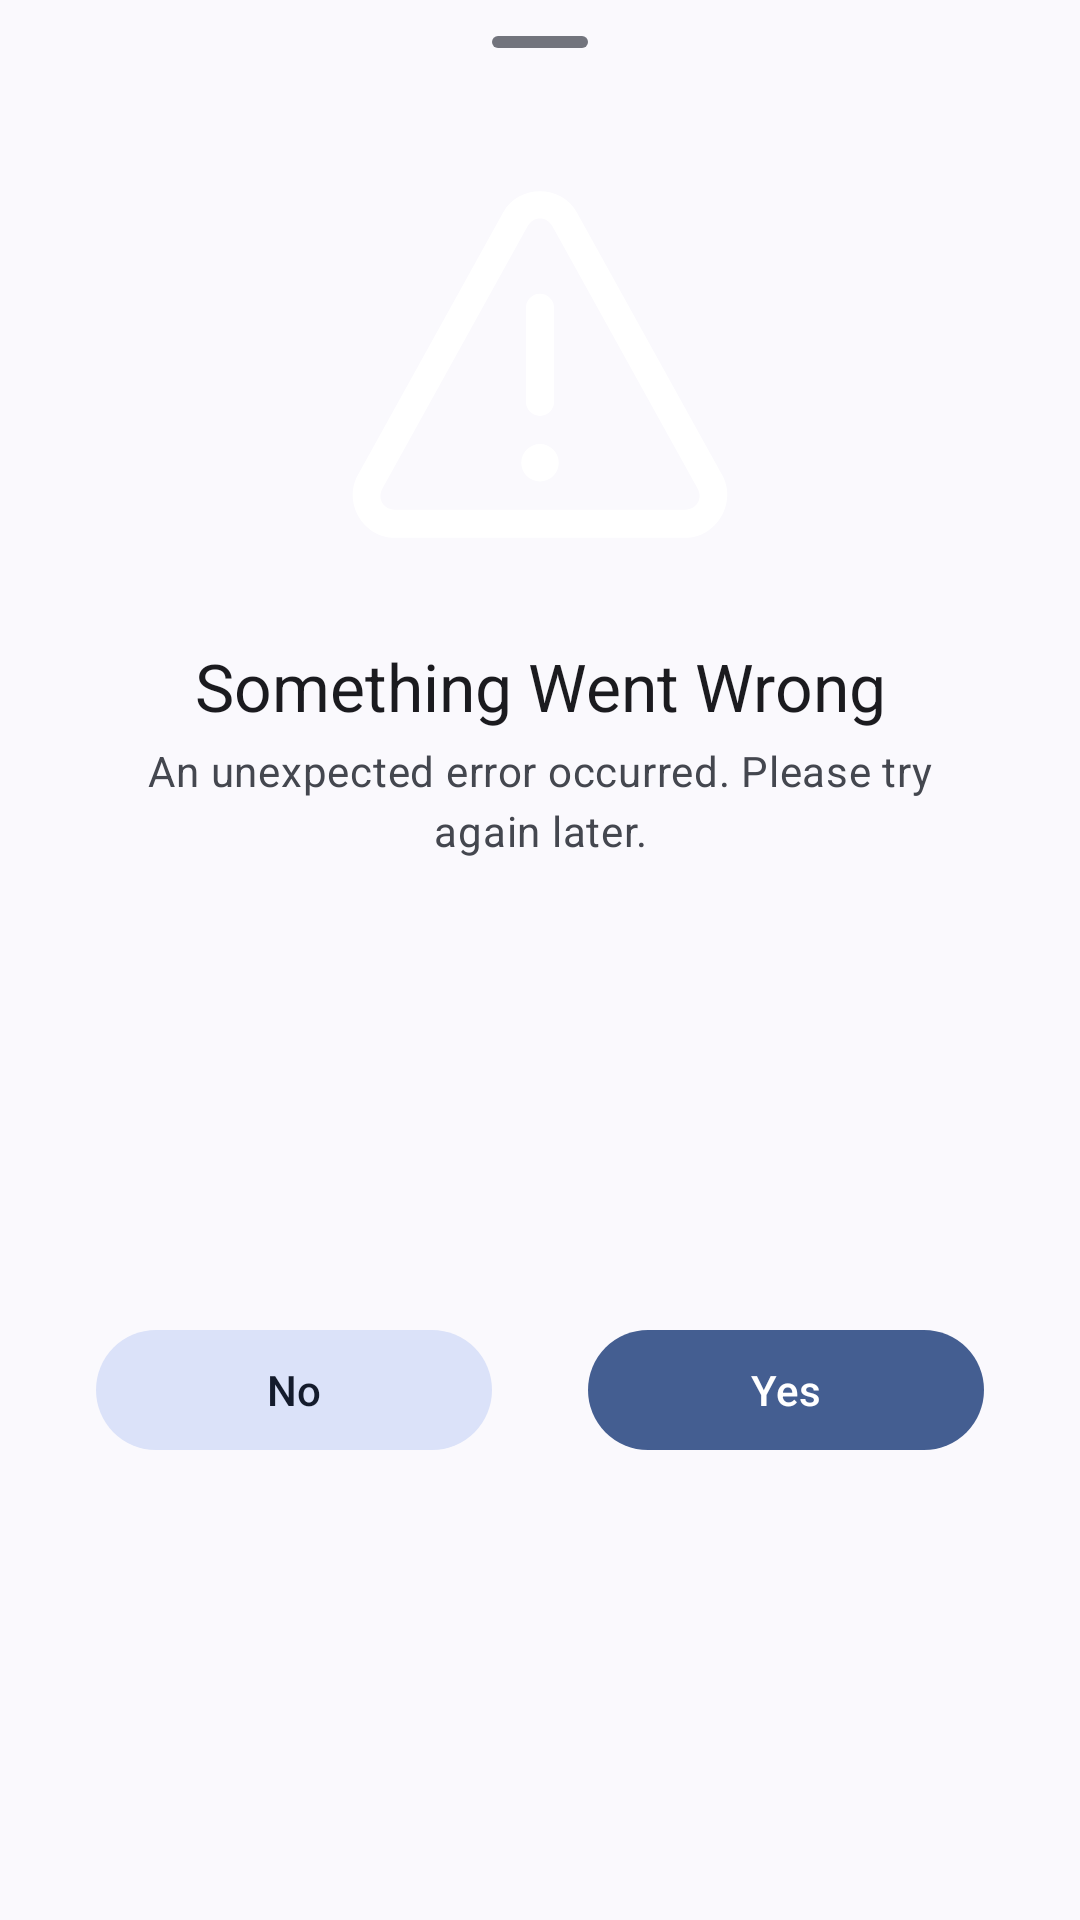

Here is an Android app screen rendered from its layout file. Give the layout XML and the strings, colors and styles it references.
<!-- AndroidManifest.xml: application theme Theme.MocoComic -->
<!-- res/layout/fragment_info_bottom_sheet.xml -->
<?xml version="1.0" encoding="utf-8"?>
<androidx.constraintlayout.widget.ConstraintLayout xmlns:android="http://schemas.android.com/apk/res/android"
	xmlns:app="http://schemas.android.com/apk/res-auto"
	xmlns:tools="http://schemas.android.com/tools"
	android:layout_width="match_parent"
	android:layout_height="wrap_content"
	tools:context=".presentation.component.InfoDialogBottomSheet">

	<com.google.android.material.bottomsheet.BottomSheetDragHandleView
		android:id="@+id/dragHandle"
		style="@style/Widget.Material3.BottomSheet.DragHandle"
		android:layout_width="0dp"
		android:layout_height="wrap_content"
		app:layout_constraintEnd_toEndOf="parent"
		app:layout_constraintStart_toStartOf="parent"
		app:layout_constraintTop_toTopOf="parent"
		app:tint="?colorOutline" />

	<androidx.appcompat.widget.AppCompatImageView
		android:id="@+id/ivIcon"
		android:layout_width="150dp"
		android:layout_height="150dp"
		app:layout_constraintEnd_toEndOf="parent"
		app:layout_constraintStart_toStartOf="parent"
		app:layout_constraintTop_toBottomOf="@+id/dragHandle"
		android:scaleType="fitXY"
		app:srcCompat="@drawable/ic_error" />

	<com.google.android.material.textview.MaterialTextView
		android:id="@+id/tvTitle"
		style="@style/TextAppearance.Material3.TitleLarge"
		android:layout_width="0dp"
		android:layout_height="wrap_content"
		android:layout_marginHorizontal="@dimen/dp_32"
		android:layout_marginTop="16dp"
		android:text="@string/text_something_went_wrong"
		android:textAlignment="center"
		app:layout_constraintBottom_toTopOf="@+id/tvDescription"
		app:layout_constraintEnd_toEndOf="parent"
		app:layout_constraintHorizontal_bias="0.5"
		app:layout_constraintStart_toStartOf="parent"
		app:layout_constraintTop_toBottomOf="@+id/ivIcon" />

	<com.google.android.material.textview.MaterialTextView
		android:id="@+id/tvDescription"
		style="@style/TextAppearance.Material3.BodyMedium"
		android:layout_width="0dp"
		android:layout_height="wrap_content"
		android:layout_marginHorizontal="@dimen/dp_32"
		android:layout_marginTop="4dp"
		android:text="@string/text_unexpected_error"
		android:textColor="?colorOnSurfaceVariant"
		android:textAlignment="center"
		app:layout_constraintEnd_toEndOf="parent"
		app:layout_constraintHorizontal_bias="0.5"
		app:layout_constraintStart_toStartOf="parent"
		app:layout_constraintTop_toBottomOf="@+id/tvTitle" />

	<com.google.android.material.button.MaterialButton
		android:id="@+id/btnNegative"
		style="@style/Widget.Material3.Button.TonalButton"
		android:layout_width="0dp"
		android:layout_height="wrap_content"
		android:layout_marginVertical="@dimen/dp_32"
		android:layout_marginStart="@dimen/dp_32"
		android:layout_marginEnd="@dimen/dp_16"
		android:text="@string/text_no"
		app:layout_constraintBottom_toBottomOf="parent"
		app:layout_constraintEnd_toStartOf="@id/btnPositive"
		app:layout_constraintStart_toStartOf="parent"
		app:layout_constraintTop_toBottomOf="@id/tvDescription"
		app:layout_goneMarginEnd="@dimen/dp_32" />

	<com.google.android.material.button.MaterialButton
		android:id="@+id/btnPositive"
		style="@style/Widget.Material3.Button"
		android:layout_width="0dp"
		android:layout_height="wrap_content"
		android:layout_marginVertical="@dimen/dp_32"
		android:layout_marginStart="@dimen/dp_16"
		android:layout_marginEnd="@dimen/dp_32"
		android:text="@string/text_yes"
		app:layout_constraintBottom_toBottomOf="parent"
		app:layout_constraintEnd_toEndOf="parent"
		app:layout_constraintStart_toEndOf="@id/btnNegative"
		app:layout_constraintTop_toBottomOf="@id/tvDescription"
		app:layout_goneMarginStart="@dimen/dp_32" />

</androidx.constraintlayout.widget.ConstraintLayout>
<!-- resources referenced by this layout -->
<resources>
  <dimen name="dp_16">16dp</dimen>
  <dimen name="dp_32">32dp</dimen>
  <!-- drawable ic_error (drawable) -->
  <vector xmlns:android="http://schemas.android.com/apk/res/android"
      android:width="24dp"
      android:height="24dp"
      android:viewportWidth="48"
      android:viewportHeight="48">
    <path
        android:pathData="M24,5.053C22.446,5.053 20.891,5.811 20.051,7.328L4.57,35.295C2.938,38.245 5.148,42 8.52,42L39.482,42C42.854,42 45.064,38.245 43.432,35.295L27.949,7.328C27.109,5.811 25.554,5.053 24,5.053zM24,7.949C24.509,7.949 25.017,8.226 25.324,8.781L40.807,36.748C41.4,37.82 40.705,39 39.482,39L8.52,39C7.297,39 6.602,37.82 7.195,36.748L22.676,8.781C22.983,8.226 23.491,7.949 24,7.949zM23.977,15.979A1.5,1.5 0,0 0,22.5 17.5L22.5,27.5A1.5,1.5 0,1 0,25.5 27.5L25.5,17.5A1.5,1.5 0,0 0,23.977 15.979zM24,32A2,2 0,0 0,24 36A2,2 0,0 0,24 32z"
        android:fillColor="#FFFFFF"/>
  </vector>
  <string name="text_no">No</string>
  <string name="text_something_went_wrong">Something Went Wrong</string>
  <string name="text_unexpected_error">An unexpected error occurred. Please try again later.</string>
  <string name="text_yes">Yes</string>
  <style name="Theme.MocoComic" parent="Theme.Material3.DynamicColors.DayNight.NoActionBar" />
</resources>
